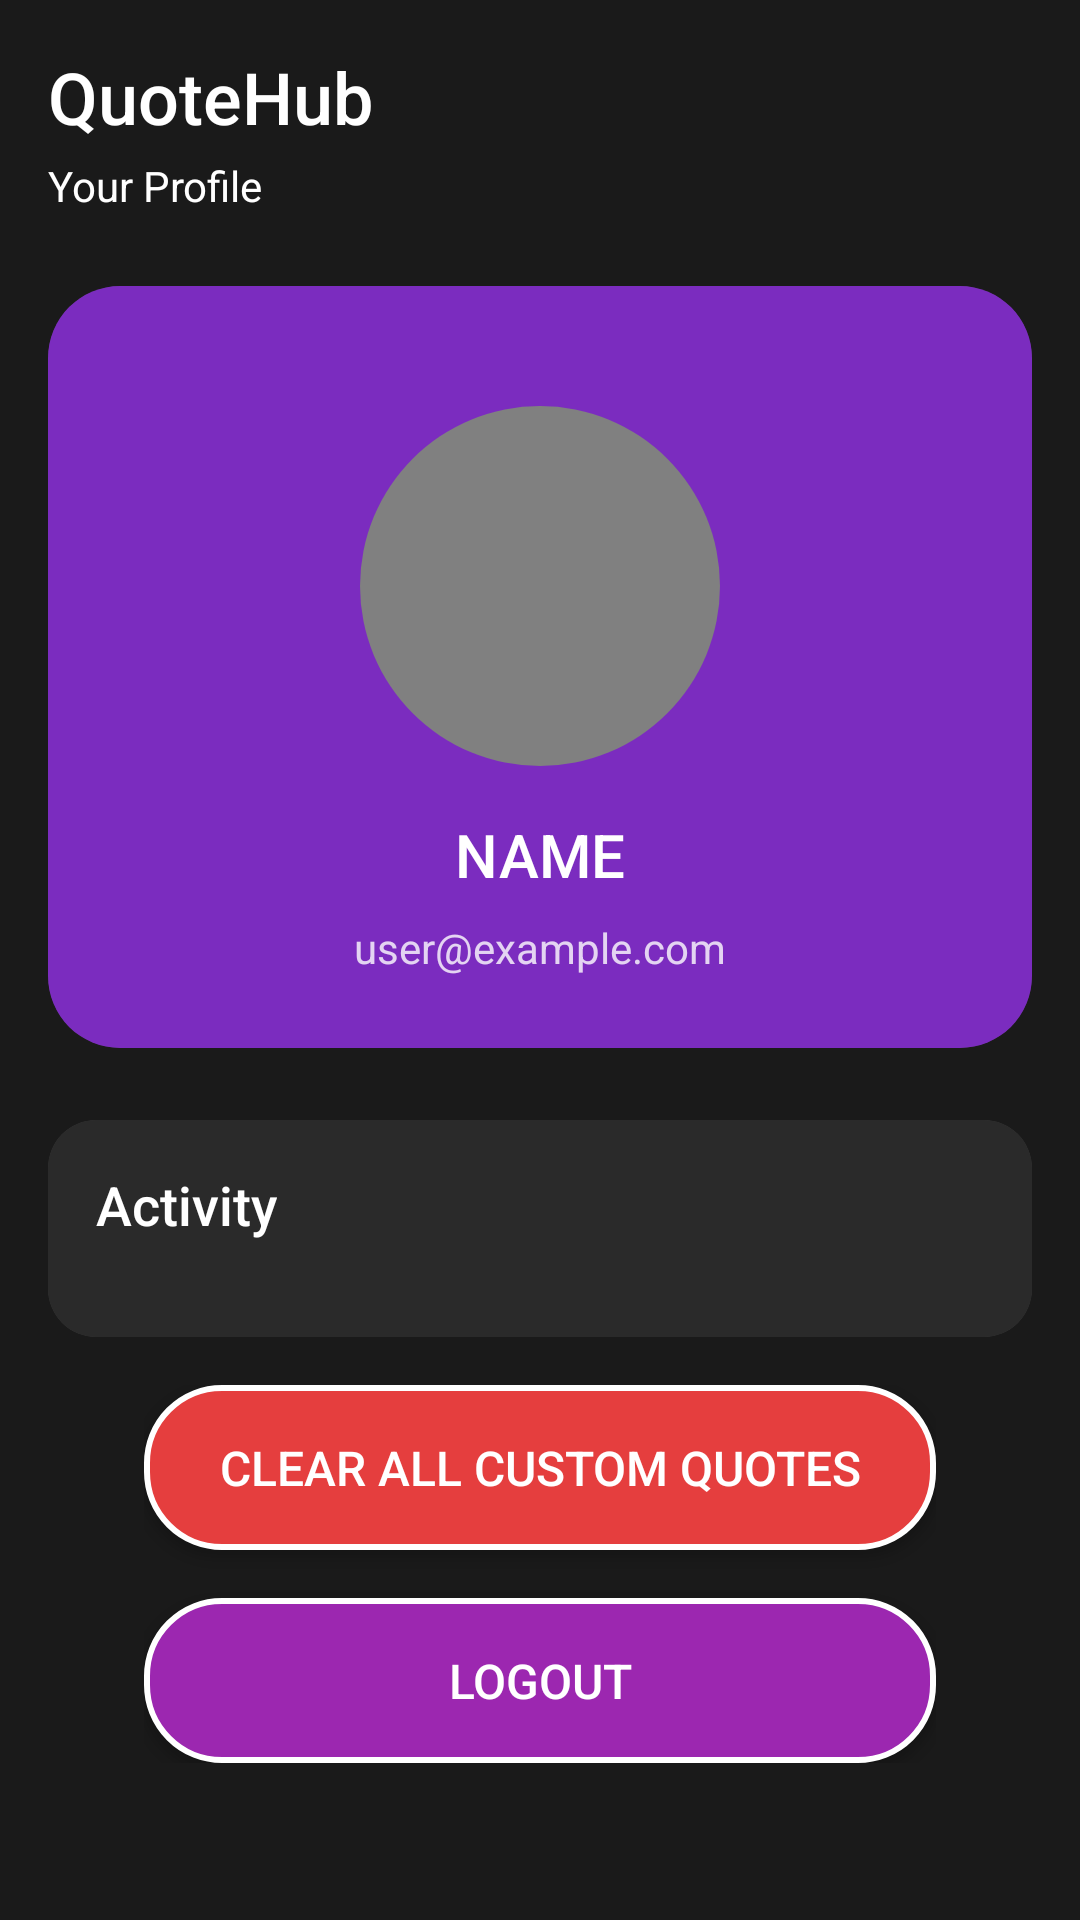

The Android layout XML behind this screen, and the referenced resources:
<!-- AndroidManifest.xml: application theme Theme.AppCompat.NoActionBar -->
<!-- res/layout/fragment_profile.xml -->
<?xml version="1.0" encoding="utf-8"?>
<ScrollView xmlns:android="http://schemas.android.com/apk/res/android"
    xmlns:app="http://schemas.android.com/apk/res-auto"
    android:layout_width="match_parent"
    android:layout_height="match_parent"
    android:background="@color/dark_bg"
    android:fillViewport="true">

    <LinearLayout
        android:layout_width="match_parent"
        android:layout_height="wrap_content"
        android:orientation="vertical"
        android:padding="16dp">

        <TextView
            android:layout_width="wrap_content"
            android:layout_height="wrap_content"
            android:text="@string/quotehub"
            android:textColor="@color/white"
            android:textSize="24sp"
            android:fontFamily="sans-serif-medium"
            android:layout_marginBottom="4dp"/>

        <TextView
            android:layout_width="wrap_content"
            android:layout_height="wrap_content"
            android:text="@string/your_profile"
            android:textColor="@color/white"
            android:textSize="14sp"
            android:layout_marginBottom="24dp"/>

        <androidx.cardview.widget.CardView
            android:layout_width="match_parent"
            android:layout_height="wrap_content"
            app:cardCornerRadius="24dp"
            app:cardElevation="0dp"
            android:layout_marginBottom="24dp">

            <RelativeLayout
                android:layout_width="match_parent"
                android:layout_height="wrap_content"
                android:background="@color/purple_light"
                android:padding="24dp"
                android:paddingBottom="32dp">

                <TextView
                    android:id="@+id/profileAvatar"
                    android:layout_width="120dp"
                    android:layout_height="120dp"
                    android:background="@drawable/avatar_background"
                    android:gravity="center"
                    android:text=""
                    android:textColor="@color/white"
                    android:textSize="48sp"
                    android:fontFamily="sans-serif-medium"
                    android:layout_centerHorizontal="true"
                    android:layout_marginTop="16dp"/>

                <TextView
                    android:id="@+id/profileName"
                    android:layout_width="wrap_content"
                    android:layout_height="wrap_content"
                    android:text="NAME"
                    android:textColor="@color/white"
                    android:textSize="20sp"
                    android:fontFamily="sans-serif-medium"
                    android:layout_below="@id/profileAvatar"
                    android:layout_centerHorizontal="true"
                    android:layout_marginTop="16dp"/>

                <TextView
                    android:id="@+id/tvProfileEmail"
                    android:layout_width="wrap_content"
                    android:layout_height="wrap_content"
                    android:text="user@example.com"
                    android:textColor="@color/white"
                    android:textSize="14sp"
                    android:alpha="0.8"
                    android:layout_below="@id/profileName"
                    android:layout_centerHorizontal="true"
                    android:layout_marginTop="8dp"/>

            </RelativeLayout>
        </androidx.cardview.widget.CardView>

        <androidx.cardview.widget.CardView
            android:layout_width="match_parent"
            android:layout_height="wrap_content"
            app:cardCornerRadius="16dp"
            app:cardElevation="0dp"
            android:layout_marginBottom="16dp">

            <LinearLayout
                android:layout_width="match_parent"
                android:layout_height="wrap_content"
                android:background="@color/dark_navy"
                android:orientation="vertical"
                android:padding="16dp">

                <TextView
                    android:layout_width="wrap_content"
                    android:layout_height="wrap_content"
                    android:text="@string/activity"
                    android:textColor="@color/white"
                    android:textSize="18sp"
                    android:fontFamily="sans-serif-medium"
                    android:layout_marginBottom="16dp"/>

                <androidx.recyclerview.widget.RecyclerView
                    android:id="@+id/activityRecyclerView"
                    android:layout_width="match_parent"
                    android:layout_height="wrap_content"/>

            </LinearLayout>
        </androidx.cardview.widget.CardView>

        <LinearLayout
            android:layout_width="match_parent"
            android:layout_height="wrap_content"
            android:orientation="vertical"
            android:gravity="center"
            android:paddingStart="32dp"
            android:paddingEnd="32dp">

            <androidx.appcompat.widget.AppCompatButton
                android:id="@+id/clearAllQuotesButton"
                android:layout_width="match_parent"
                android:layout_height="55dp"
                android:background="@drawable/delete_button_background"
                android:text="CLEAR ALL CUSTOM QUOTES"
                android:textColor="@color/white"
                android:textSize="16sp"
                android:fontFamily="sans-serif-medium"
                android:textAllCaps="true"
                android:layout_marginBottom="16dp"/>

            <androidx.appcompat.widget.AppCompatButton
                android:id="@+id/logoutButton"
                android:layout_width="match_parent"
                android:layout_height="55dp"
                android:background="@drawable/button_background"
                android:text="@string/logout"
                android:textColor="@color/white"
                android:textSize="16sp"
                android:fontFamily="sans-serif-medium"
                android:textAllCaps="true"/>

        </LinearLayout>

    </LinearLayout>
</ScrollView>
<!-- resources referenced by this layout -->
<resources>
  <color name="dark_bg">#1a1a1a</color>
  <color name="dark_navy">#2a2a2a</color>
  <color name="purple_light">#7B2CBF</color>
  <color name="white">#FFFFFF</color>
  <!-- drawable avatar_background (drawable) -->
  <?xml version="1.0" encoding="utf-8"?>
  <shape xmlns:android="http://schemas.android.com/apk/res/android"
      android:shape="oval">
      <solid android:color="@color/gray_input"/>
  </shape>
  <!-- drawable button_background (drawable) -->
  <?xml version="1.0" encoding="utf-8"?>
  <shape xmlns:android="http://schemas.android.com/apk/res/android">
      <solid android:color="@color/button_purple"/>
      <corners android:radius="25dp"/>
      <stroke android:width="2dp" android:color="@color/white"/>
  </shape>
  <!-- drawable delete_button_background (drawable) -->
  <?xml version="1.0" encoding="utf-8"?>
  <shape xmlns:android="http://schemas.android.com/apk/res/android">
      <solid android:color="#E53E3E"/>
      <corners android:radius="25dp"/>
      <stroke android:width="2dp" android:color="@color/white"/>
  </shape>
  <string name="activity">Activity</string>
  <string name="logout">Logout</string>
  <string name="quotehub">QuoteHub</string>
  <string name="your_profile">Your Profile</string>
  <color name="gray_input">#808080</color>
  <color name="button_purple">#9C27B0</color>
</resources>
